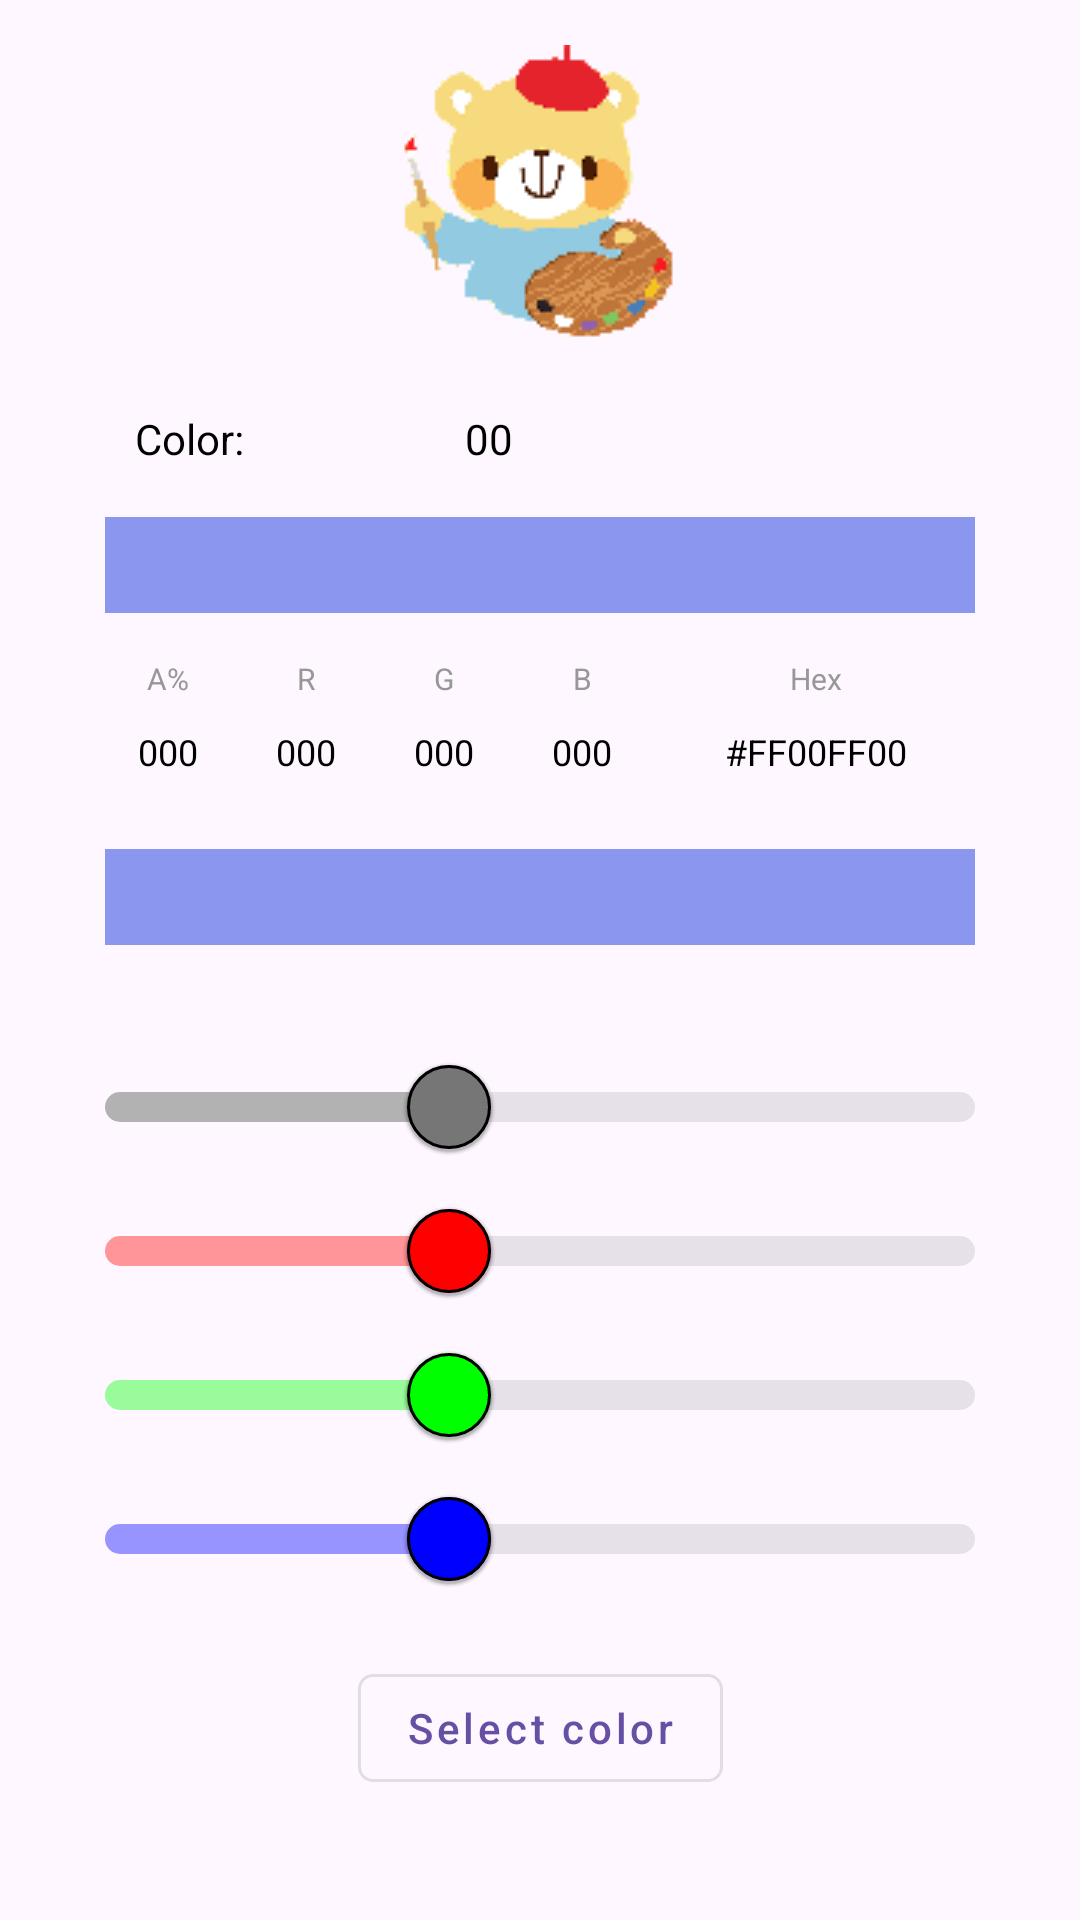

Produce the Android XML layout that renders to this screen, including the resource entries it uses.
<!-- AndroidManifest.xml: application theme Theme.ColorSelectDialog -->
<!-- res/layout/activity_main.xml -->
<?xml version="1.0" encoding="utf-8"?>
<androidx.constraintlayout.widget.ConstraintLayout xmlns:android="http://schemas.android.com/apk/res/android"
    xmlns:app="http://schemas.android.com/apk/res-auto"
    xmlns:tools="http://schemas.android.com/tools"
    android:id="@+id/main"
    android:layout_width="match_parent"
    android:layout_height="match_parent"
    tools:ignore="HardcodedText">

    <View
        android:id="@+id/logo"
        android:layout_width="100dp"
        android:layout_height="100dp"
        android:background="@drawable/logo"
        app:layout_constraintBottom_toTopOf="@id/lineColor"
        app:layout_constraintEnd_toEndOf="parent"
        app:layout_constraintStart_toStartOf="parent"
        app:layout_constraintTop_toTopOf="parent" />

    <LinearLayout
        android:id="@+id/lineColor"
        android:layout_width="match_parent"
        android:layout_height="wrap_content"
        android:layout_marginStart="20dp"
        android:layout_marginEnd="20dp"
        android:gravity="center"
        android:orientation="vertical"
        app:layout_constraintBottom_toTopOf="@+id/bnOpen"
        app:layout_constraintEnd_toEndOf="parent"
        app:layout_constraintStart_toStartOf="parent"
        app:layout_constraintTop_toBottomOf="@+id/logo">

        <LinearLayout
            android:layout_width="wrap_content"
            android:layout_height="wrap_content"
            android:layout_marginStart="15dp"
            android:layout_marginEnd="15dp"
            android:layout_marginBottom="20dp"
            android:gravity="center"
            android:orientation="vertical">

            <LinearLayout
                style="@style/line_hor"
                android:background="@drawable/rectangle_gray">

                <TextView
                    style="@style/text"
                    android:text="@string/color" />

                <TextView
                    android:id="@+id/tvColor"
                    style="@style/text.value"
                    android:text="00" />
            </LinearLayout>

            <FrameLayout
                android:layout_width="match_parent"
                android:layout_height="@dimen/line_hor_height"
                android:layout_marginBottom="10dp">

                <View style="@style/view_color.bottom" />

                <View
                    android:id="@+id/vColor"
                    style="@style/view_color" />

                <View style="@style/view_color.top" />
            </FrameLayout>

            <LinearLayout
                android:layout_width="match_parent"
                android:layout_height="wrap_content"
                android:layout_marginTop="5dp"
                android:layout_marginBottom="15dp"
                android:gravity="center"
                android:orientation="horizontal"
                tools:ignore="TextSizeCheck">

                
                <LinearLayout
                    android:layout_width="0dp"
                    android:layout_height="wrap_content"
                    android:layout_weight="2"
                    android:gravity="center"
                    android:orientation="vertical">

                    <TextView
                        style="@style/text_line"
                        android:text="A%"
                        tools:ignore="TextContrastCheck" />

                    <TextView
                        android:id="@+id/tvAlpha"
                        style="@style/text_line.val"
                        android:text="000" />
                </LinearLayout>

                <Space
                    android:layout_width="4dp"
                    android:layout_height="30dp" />

                
                <LinearLayout
                    android:layout_width="0dp"
                    android:layout_height="wrap_content"
                    android:layout_weight="2"
                    android:gravity="center"
                    android:orientation="vertical">

                    <TextView
                        style="@style/text_line"
                        android:layout_height="wrap_content"
                        android:text="R"
                        tools:ignore="TextContrastCheck" />

                    <TextView
                        android:id="@+id/tvRed"
                        style="@style/text_line.val"
                        android:text="000" />
                </LinearLayout>

                <Space
                    android:layout_width="4dp"
                    android:layout_height="30dp" />

                
                <LinearLayout
                    android:layout_width="0dp"
                    android:layout_height="wrap_content"
                    android:layout_weight="2"
                    android:gravity="center"
                    android:orientation="vertical">

                    <TextView
                        style="@style/text_line"
                        android:text="G"
                        tools:ignore="TextContrastCheck" />

                    <TextView
                        android:id="@+id/tvGreen"
                        style="@style/text_line.val"
                        android:text="000" />
                </LinearLayout>

                <Space
                    android:layout_width="4dp"
                    android:layout_height="30dp" />

                
                <LinearLayout
                    android:layout_width="0dp"
                    android:layout_height="wrap_content"
                    android:layout_weight="2"
                    android:gravity="center"
                    android:orientation="vertical">

                    <TextView
                        style="@style/text_line"
                        android:layout_height="wrap_content"
                        android:text="B"
                        tools:ignore="TextContrastCheck" />

                    <TextView
                        android:id="@+id/tvBlue"
                        style="@style/text_line.val"
                        android:text="000" />
                </LinearLayout>

                <Space
                    android:layout_width="4dp"
                    android:layout_height="30dp" />

                
                <LinearLayout
                    android:layout_width="0dp"
                    android:layout_height="wrap_content"
                    android:layout_weight="5"
                    android:gravity="center"
                    android:orientation="vertical">

                    <TextView
                        style="@style/text_line"
                        android:text="Hex"
                        tools:ignore="TextContrastCheck" />

                    <TextView
                        android:id="@+id/tvHex"
                        style="@style/text_line.val"
                        android:text="#FF00FF00"
                        android:textIsSelectable="true" />
                </LinearLayout>
            </LinearLayout>

            <LinearLayout style="@style/line_hor">

                <FrameLayout style="@style/frame_color">

                    <View
                        android:id="@+id/vRed"
                        style="@style/view_color" />

                    <View style="@style/view_color.top" />
                </FrameLayout>

                <FrameLayout style="@style/frame_color">

                    <View
                        android:id="@+id/vGreen"
                        style="@style/view_color" />

                    <View style="@style/view_color.top" />
                </FrameLayout>

                <FrameLayout style="@style/frame_color">

                    <View
                        android:id="@+id/vBlue"
                        style="@style/view_color" />

                    <View style="@style/view_color.top" />
                </FrameLayout>
            </LinearLayout>

        </LinearLayout>

        <com.google.android.material.slider.Slider
            android:id="@+id/slAlpha"
            style="@style/Widget.Material3.Slider.Legacy"
            android:layout_width="match_parent"
            android:layout_height="wrap_content"
            android:value="100"
            android:valueTo="255"
            app:labelBehavior="gone"
            app:thumbColor="@color/gray"
            app:thumbRadius="14dp"
            app:thumbStrokeWidth="1dp"
            app:trackColorActive="@color/gray_200"
            app:trackHeight="10dp"
            tools:ignore="SpeakableTextPresentCheck" />

        <com.google.android.material.slider.Slider
            android:id="@+id/slRed"
            style="@style/Widget.Material3.Slider.Legacy"
            android:layout_width="match_parent"
            android:layout_height="wrap_content"
            android:value="100"
            android:valueTo="255"
            app:labelBehavior="gone"
            app:thumbColor="@color/red"
            app:thumbRadius="14dp"
            app:thumbStrokeWidth="1dp"
            app:trackColorActive="@color/red_200"
            app:trackHeight="10dp"
            tools:ignore="SpeakableTextPresentCheck" />

        <com.google.android.material.slider.Slider
            android:id="@+id/slGreen"
            style="@style/Widget.Material3.Slider.Legacy"
            android:layout_width="match_parent"
            android:layout_height="wrap_content"
            android:value="100"
            android:valueTo="255"
            app:labelBehavior="gone"
            app:thumbColor="@color/green"
            app:thumbRadius="14dp"
            app:thumbStrokeWidth="1dp"
            app:trackColorActive="@color/green_200"
            app:trackHeight="10dp"
            tools:ignore="SpeakableTextPresentCheck" />

        <com.google.android.material.slider.Slider
            android:id="@+id/slBlue"
            style="@style/Widget.Material3.Slider.Legacy"
            android:layout_width="match_parent"
            android:layout_height="wrap_content"
            android:value="100"
            android:valueTo="255"
            app:labelBehavior="gone"
            app:thumbColor="@color/blue"
            app:thumbRadius="14dp"
            app:thumbStrokeWidth="1dp"
            app:trackColorActive="@color/blue_200"
            app:trackHeight="10dp"
            tools:ignore="SpeakableTextPresentCheck" />

    </LinearLayout>

    <com.google.android.material.button.MaterialButton
        android:id="@+id/bnOpen"
        style="@style/Widget.MaterialComponents.Button.OutlinedButton"
        android:layout_width="wrap_content"
        android:layout_height="wrap_content"
        android:layout_marginBottom="40dp"
        android:text="@string/select_color"
        android:textAllCaps="false"
        app:cornerRadius="5dp"
        app:layout_constraintBottom_toBottomOf="parent"
        app:layout_constraintEnd_toEndOf="parent"
        app:layout_constraintStart_toStartOf="parent" />

</androidx.constraintlayout.widget.ConstraintLayout>
<!-- resources referenced by this layout -->
<resources>
  <color name="blue">#0000FF</color>
  <color name="blue_200">#670000FF</color>
  <color name="gray">#767676</color>
  <color name="gray_200">#B3B2B2</color>
  <color name="green">#00FF00</color>
  <color name="green_200">#6500FF00</color>
  <color name="red">#FF0000</color>
  <color name="red_200">#66FF0000</color>
  <dimen name="line_hor_height">32dp</dimen>
  <!-- drawable logo: png bitmap (drawable, 5719 bytes) -->
  <string name="color">Color:</string>
  <string name="select_color">Select color</string>
  <style name="frame_color">
          <item name="android:layout_width">0dp</item>
          <item name="android:layout_weight">1</item>
          <item name="android:layout_height">match_parent</item>
      </style>
  <style name="line_hor">
          <item name="android:layout_width">match_parent</item>
          <item name="android:layout_height">@dimen/line_hor_height</item>
          <item name="android:layout_marginBottom">10dp</item>
          <item name="android:gravity">start</item>
          <item name="android:orientation">horizontal</item>
      </style>
  <style name="text">
          <item name="android:layout_width">@dimen/text_width</item>
          <item name="android:layout_height">match_parent</item>
          <item name="android:layout_marginStart">10dp</item>
          <item name="android:textColor">@color/black</item>
          <item name="android:textSize">14sp</item>
          <item name="android:gravity">center_vertical</item>
      </style>
  <style name="text.value">
          <item name="android:layout_width">wrap_content</item>
          <item name="android:textIsSelectable">true</item>
      </style>
  <style name="text_line">
          <item name="android:layout_width">match_parent</item>
          <item name="android:layout_height">wrap_content</item>
          <item name="android:gravity">center</item>
          <item name="android:textSize">10sp</item>
          <item name="android:textColor">#979797</item>
      </style>
  <style name="text_line.val">
          <item name="android:layout_height">35dp</item>
          <item name="android:background">@drawable/rectangle_gray</item>
          <item name="android:textSize">12sp</item>
          <item name="android:textColor">#000000</item>
      </style>
  <style name="view_color">
          <item name="android:layout_width">match_parent</item>
          <item name="android:layout_height">match_parent</item>
          <item name="android:background">@color/view_color</item>
      </style>
  <style name="view_color.bottom">
          <item name="android:background">@drawable/ic_cells_16</item>
      </style>
  <style name="view_color.top">
          <item name="android:background">@drawable/rectangle</item>
      </style>
  <style name="Theme.ColorSelectDialog" parent="Base.Theme.ColorSelectDialog" />
  <dimen name="text_width">100dp</dimen>
  <color name="black">#FF000000</color>
  <color name="view_color">#8F334DE0</color>
  <!-- drawable ic_cells_16 (drawable) -->
  <?xml version="1.0" encoding="utf-8"?>
  <bitmap xmlns:android="http://schemas.android.com/apk/res/android"
      android:src="@drawable/cells_16"
      android:tileMode="repeat" >
  
  </bitmap>
  <style name="Base.Theme.ColorSelectDialog" parent="Theme.Material3.DayNight.NoActionBar">
          
          
          
          <item name="android:windowFullscreen">true</item>
  
      </style>
</resources>
